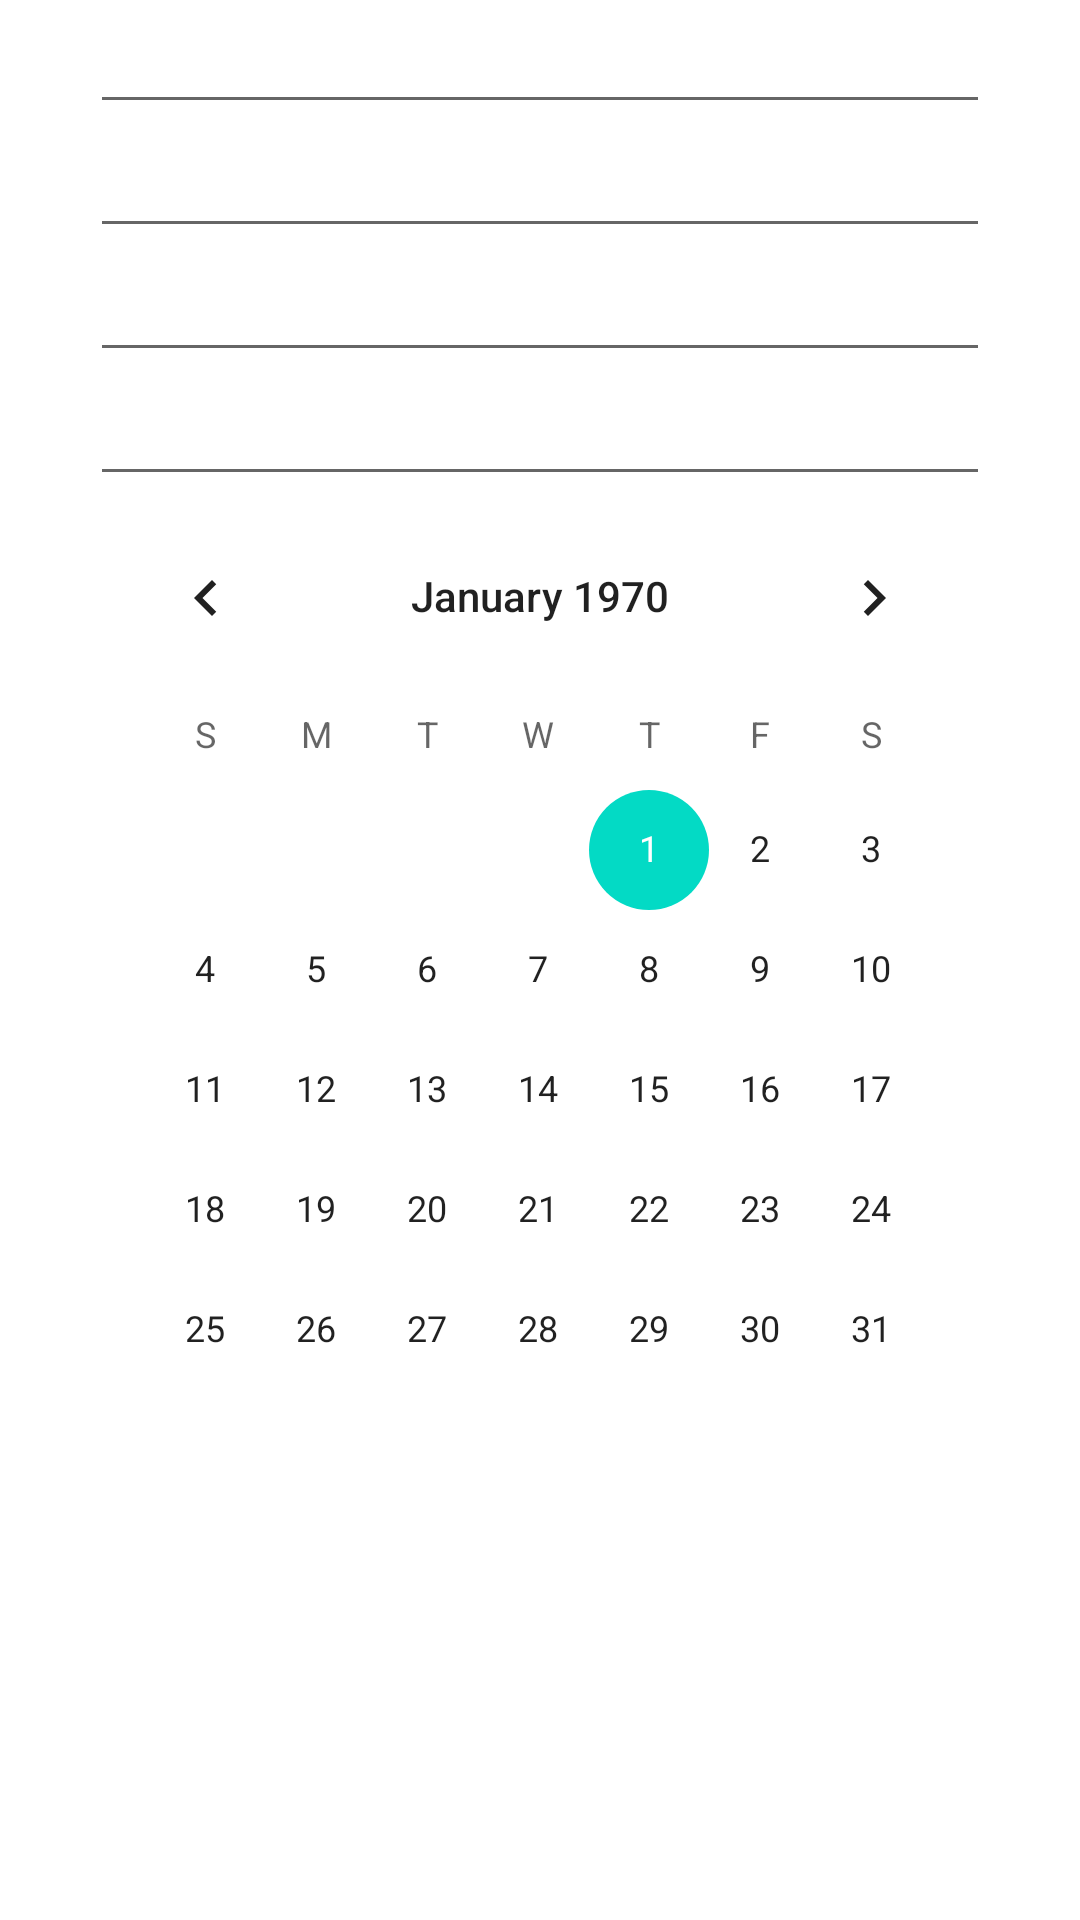

Write the Android layout XML for this screen, with the resource values it uses.
<!-- AndroidManifest.xml: application theme Theme.Android_Lesson_01_V2 -->
<!-- res/layout/activity_main.xml -->
<?xml version="1.0" encoding="utf-8"?>
<LinearLayout xmlns:android="http://schemas.android.com/apk/res/android"
    xmlns:app="http://schemas.android.com/apk/res-auto"
    xmlns:tools="http://schemas.android.com/tools"
    android:layout_width="match_parent"
    android:layout_height="match_parent"
    android:layout_gravity="center"
    android:orientation="vertical"
    tools:context=".MainActivity">


    <EditText
        android:layout_width="300dp"
        android:layout_height="wrap_content"
        android:layout_gravity="center"
        android:autofillHints="textPersonName"
        android:inputType="text"
        app:layout_constraintBottom_toBottomOf="parent"
        app:layout_constraintLeft_toLeftOf="parent"
        app:layout_constraintRight_toRightOf="parent"
        app:layout_constraintTop_toTopOf="parent" />

    <EditText
        android:layout_width="300dp"
        android:layout_height="wrap_content"
        android:layout_gravity="center"
        android:inputType="number"
        app:layout_constraintBottom_toBottomOf="parent"
        app:layout_constraintLeft_toLeftOf="parent"
        app:layout_constraintRight_toRightOf="parent"
        app:layout_constraintTop_toTopOf="parent" />


    <EditText
        android:layout_width="300dp"
        android:layout_height="wrap_content"
        android:layout_gravity="center"
        android:inputType="number"
        app:layout_constraintBottom_toBottomOf="parent"
        app:layout_constraintLeft_toLeftOf="parent"
        app:layout_constraintRight_toRightOf="parent"
        app:layout_constraintTop_toTopOf="parent" />

    <EditText
        android:layout_width="300dp"
        android:layout_height="wrap_content"
        android:layout_gravity="center"
        android:inputType="number"
        app:layout_constraintBottom_toBottomOf="parent"
        app:layout_constraintLeft_toLeftOf="parent"
        app:layout_constraintRight_toRightOf="parent"
        app:layout_constraintTop_toTopOf="parent" />


    <CalendarView
        android:layout_width="300dp"
        android:layout_height="wrap_content"
        android:layout_gravity="center"
        app:layout_constraintBottom_toBottomOf="parent"
        app:layout_constraintLeft_toLeftOf="parent"
        app:layout_constraintRight_toRightOf="parent"
        app:layout_constraintTop_toTopOf="parent" />


</LinearLayout>
<!-- resources referenced by this layout -->
<resources>
  <style name="Theme.Android_Lesson_01_V2" parent="Theme.MaterialComponents.DayNight.DarkActionBar">
          
          <item name="colorPrimary">@color/purple_500</item>
          <item name="colorPrimaryVariant">@color/purple_700</item>
          <item name="colorOnPrimary">@color/white</item>
          
          <item name="colorSecondary">@color/teal_200</item>
          <item name="colorSecondaryVariant">@color/teal_700</item>
          <item name="colorOnSecondary">@color/black</item>
          
          <item name="android:statusBarColor" tools:targetApi="l">?attr/colorPrimaryVariant</item>
          
      </style>
  <!-- not gathered from this repository: default colours our renderer supplied (Android Studio template values) -->
  <color name="purple_500">#FF6200EE</color>
  <color name="purple_700">#FF3700B3</color>
  <color name="teal_200">#FF03DAC5</color>
  <color name="teal_700">#FF018786</color>
  <color name="black">#FF000000</color>
  <color name="white">#FFFFFFFF</color>
</resources>
